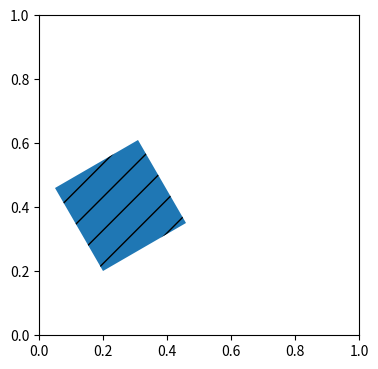

Python code for this plot:
#!/usr/bin/python
# coding=utf-8
import matplotlib.pyplot as plt
'''
矩形图形绘制
class matplotlib.patches.Rectangle(xy, width, height, angle=0.0, **kwargs)[source]
    |-xy : (float, float)
    |-width : float
    |-height : float
    |-angle : float, optional
    |-fill : bool, optional
其他属性：
    |-hatching
        |-/   - diagonal hatching
        |-\   - back diagonal
        |-|   - vertical
        |--   - horizontal
        |-+   - crossed
        |-x   - crossed diagonal
        |-o   - small circle
        |-O   - large circle
        |-.   - dots
        |-*   - stars
'''
figure = plt.figure(1, figsize=(4, 4))
ax = figure.add_axes([0.1, 0.1, 0.8, 0.8])
# -------------------------------
rect = plt.Rectangle(
    xy=(0.2, 0.2),
    width=0.3,
    height=0.3,
    angle=30,
    fill=True,
    hatch='/',
    snap=True)
ax.add_artist(rect)
# -------------------------------
figure.show(warn=False)
plt.show()
